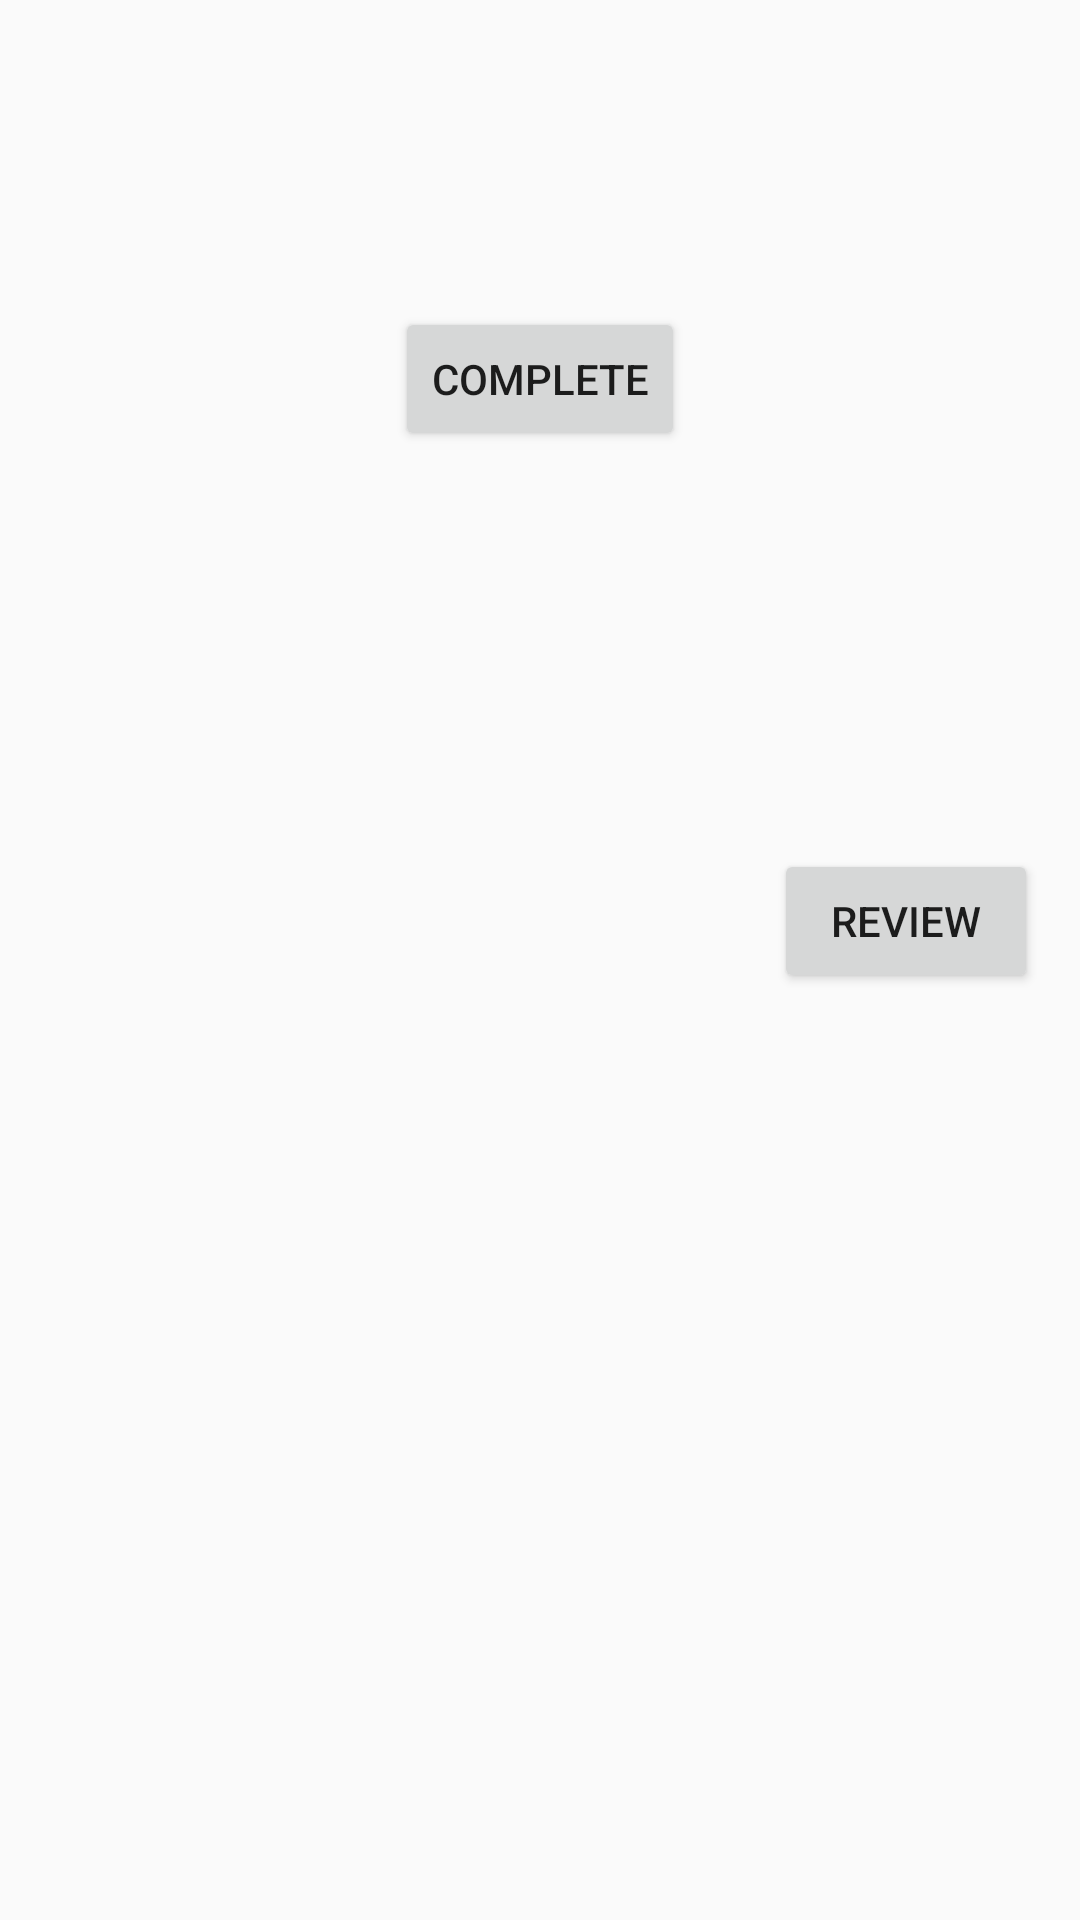

Write the Android layout XML for this screen, with the resource values it uses.
<!-- AndroidManifest.xml: application theme Theme.MyApplication -->
<!-- res/layout/activity_after_complete_worker.xml -->
<?xml version="1.0" encoding="utf-8"?>
<androidx.constraintlayout.widget.ConstraintLayout xmlns:android="http://schemas.android.com/apk/res/android"
    xmlns:app="http://schemas.android.com/apk/res-auto"
    xmlns:tools="http://schemas.android.com/tools"
    android:layout_width="match_parent"
    android:layout_height="match_parent"
    app:layout_constraintEnd_toEndOf="parent"
    app:layout_constraintStart_toStartOf="parent"
    app:layout_constraintTop_toTopOf="parent"
    tools:context=".ui.order.AfterCompleteWorker">

    <TextView
        android:id="@+id/textView4"
        android:layout_width="wrap_content"
        android:layout_height="wrap_content"
        android:layout_marginStart="128dp"
        android:layout_marginTop="79dp"
        android:layout_marginEnd="129dp"
        android:layout_marginBottom="633dp"
        android:text="The task was Taken from"
        app:layout_constraintBottom_toBottomOf="parent"
        app:layout_constraintEnd_toEndOf="parent"
        app:layout_constraintStart_toStartOf="parent"
        app:layout_constraintTop_toTopOf="parent" />

    <ListView
        android:id="@+id/UserListViewCell"
        android:layout_width="match_parent"
        android:layout_height="wrap_content"
        android:layout_marginTop="1dp"
        android:layout_marginBottom="632dp"
        app:layout_constraintBottom_toBottomOf="parent"
        app:layout_constraintEnd_toEndOf="parent"
        app:layout_constraintStart_toStartOf="parent"
        app:layout_constraintTop_toBottomOf="@+id/textView4" />

    <Button
        android:id="@+id/buttong"
        android:layout_width="wrap_content"
        android:layout_height="wrap_content"
        android:layout_marginStart="283dp"
        android:layout_marginTop="283dp"
        android:layout_marginEnd="39dp"
        android:text="Review"
        app:layout_constraintEnd_toEndOf="parent"
        app:layout_constraintStart_toStartOf="parent"
        app:layout_constraintTop_toTopOf="parent"
        android:onClick="ReviewButton2"/>

    <Button
        android:id="@+id/buttongg"
        android:layout_width="wrap_content"
        android:layout_height="wrap_content"
        android:layout_marginStart="148dp"
        android:layout_marginTop="69dp"
        android:layout_marginEnd="148dp"
        android:text="Complete"
        app:layout_constraintEnd_toEndOf="parent"
        app:layout_constraintStart_toStartOf="parent"
        app:layout_constraintTop_toBottomOf="@+id/textView4"
        android:onClick="CompleteWorkerAfter"/>
</androidx.constraintlayout.widget.ConstraintLayout>
<!-- resources referenced by this layout -->
<resources>
  <style name="Theme.MyApplication" parent="Theme.MaterialComponents.Light.NoActionBar.Bridge">
  
          
          <item name="colorPrimary">@color/bright_pink</item>
          <item name="colorPrimaryVariant">@color/bright_pink</item>
          <item name="colorOnPrimary">@color/white</item>
  
          
          <item name="colorSecondary">@color/teal_200</item>
          <item name="colorSecondaryVariant">@color/teal_700</item>
          <item name="colorOnSecondary">@color/black</item>
  
          
          <item name="android:statusBarColor">?attr/colorPrimaryVariant</item>
          
  
  
  
      </style>
  <color name="bright_pink">#FFCC99</color>
  <color name="white">#FFFFFFFF</color>
  <color name="teal_200">#FF03DAC5</color>
  <color name="teal_700">#FF018786</color>
  <color name="black">#FF000000</color>
</resources>
